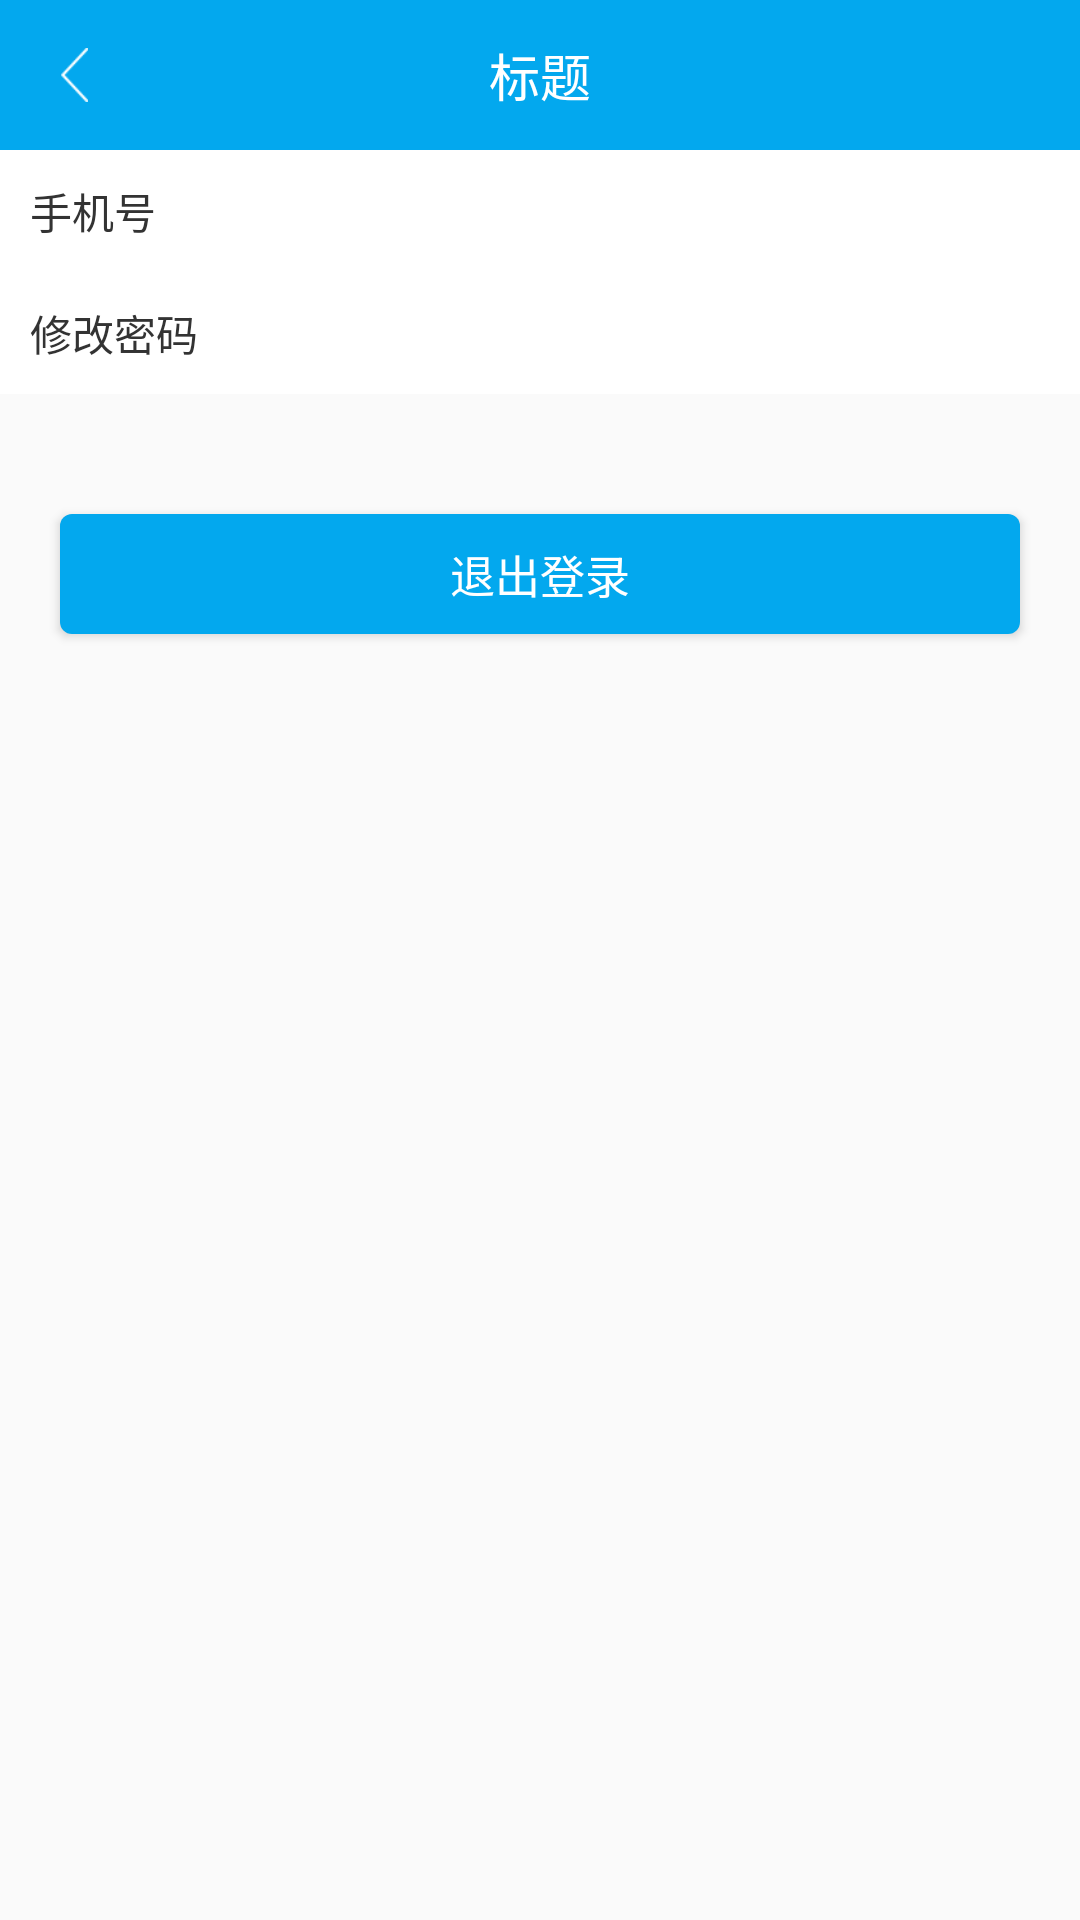

Here is an Android app screen rendered from its layout file. Give the layout XML and the strings, colors and styles it references.
<!-- AndroidManifest.xml: application theme Theme.AppCompat.Light.NoActionBar -->
<!-- res/layout/activity_set.xml -->
<?xml version="1.0" encoding="utf-8"?>
<LinearLayout xmlns:android="http://schemas.android.com/apk/res/android"
    android:layout_width="match_parent"
    android:layout_height="match_parent"
    android:orientation="vertical">

    <include layout="@layout/common_title"></include>

    <LinearLayout
        android:id="@+id/ll_resetphone"
        android:layout_width="match_parent"
        android:layout_height="wrap_content"
        android:background="@color/white"
        android:orientation="horizontal"
        android:padding="10dp">

        <TextView
            android:layout_width="100dp"
            android:layout_height="wrap_content"
            android:gravity="center_vertical"
            android:text="手机号"
            android:textColor="#333333"
            android:textSize="14sp" />

        <TextView
            android:id="@+id/tv_resetphone"
            android:layout_width="0dp"
            android:layout_height="wrap_content"
            android:layout_marginRight="12dp"
            android:layout_weight="1"
            android:drawablePadding="15dp"
            android:drawableRight="@mipmap/right_arrow"
            android:gravity="right"
            android:text="" />
    </LinearLayout>

    <LinearLayout
        android:layout_width="match_parent"
        android:layout_height="wrap_content"
        android:background="@color/white"
        android:orientation="horizontal"
        android:padding="10dp">

        <TextView
            android:id="@+id/tv_resetpwd"
            android:layout_width="0dp"
            android:layout_height="match_parent"
            android:layout_marginRight="12dp"
            android:layout_weight="3"
            android:drawableRight="@mipmap/right_arrow"
            android:gravity="center_vertical"
            android:text="修改密码"
            android:textColor="#333333"
            android:textSize="14sp" />

    </LinearLayout>

    <Button
        android:id="@+id/btn_exits"
        android:layout_width="match_parent"
        android:layout_height="40dp"
        android:layout_marginLeft="20dp"
        android:layout_marginRight="20dp"
        android:layout_marginTop="40dp"
        android:background="@drawable/bg_btn_blue"
        android:text="退出登录"
        android:textColor="@color/white"
        android:textSize="15sp" />
</LinearLayout>
<!-- res/layout/common_title.xml (included above) -->
<?xml version="1.0" encoding="utf-8"?>
<RelativeLayout xmlns:android="http://schemas.android.com/apk/res/android"
    android:layout_width="match_parent"
    android:layout_height="50dp"
    android:background="@color/blue"
    android:gravity="center_vertical">

    <RelativeLayout
        android:id="@+id/btn_back"
        android:layout_width="50dp"
        android:layout_height="match_parent"
        android:gravity="center"
        android:onClick="BaseOnclick">

        <ImageView
            android:layout_width="9dp"
            android:layout_height="18dp"
            android:background="@mipmap/btn_back_white" />
    </RelativeLayout>

    <TextView
        android:id="@+id/activity_title"
        android:layout_width="wrap_content"
        android:layout_height="wrap_content"
        android:layout_centerInParent="true"
        android:ellipsize="end"
        android:maxEms="12"
        android:singleLine="true"
        android:text="标题"
        android:textColor="@color/white"
        android:textSize="17sp" />

    <TextView
        android:id="@+id/title_right"
        android:layout_width="wrap_content"
        android:layout_height="50dp"
        android:layout_alignParentRight="true"
        android:layout_marginRight="15dp"
        android:gravity="center"
        android:paddingLeft="5dp"
        android:paddingRight="5dp"
        android:text="完成"
        android:textColor="@color/white"
        android:visibility="gone" />
</RelativeLayout>
<!-- resources referenced by this layout -->
<resources>
  <color name="blue">#03a8ee</color>
  <color name="white">#ffffff</color>
  <!-- drawable bg_btn_blue (drawable) -->
  <?xml version="1.0" encoding="utf-8"?>
  <shape xmlns:android="http://schemas.android.com/apk/res/android">
  
      <corners android:radius="4dp" />  
  
      <solid android:color="@color/blue" />
  </shape>
  <!-- mipmap btn_back_white: png bitmap (mipmap-xhdpi, 1320 bytes) -->
</resources>
